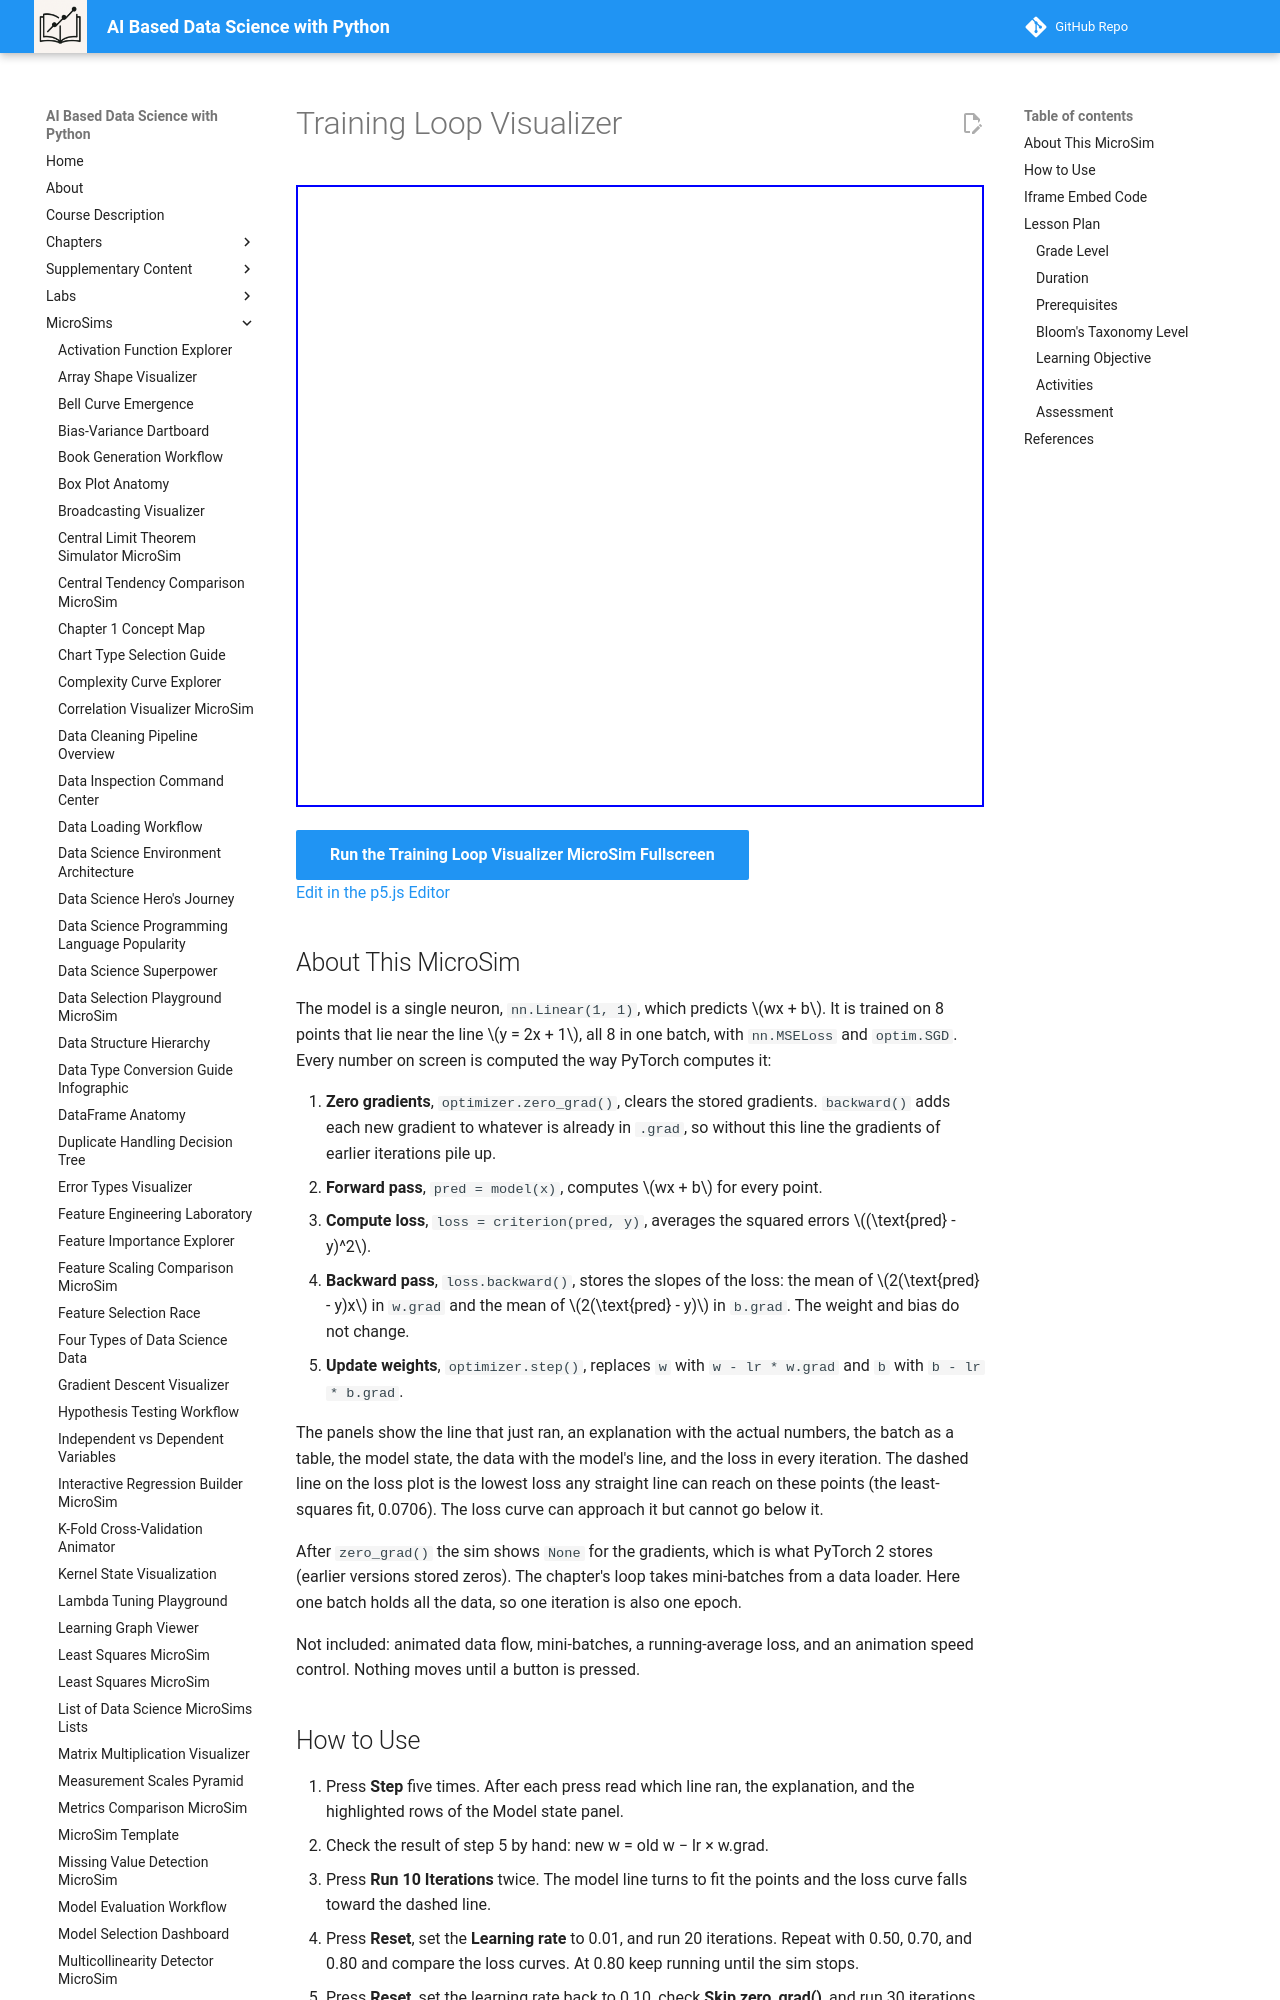

repository: dmccreary/data-science-course · page: sims/training-loop-visualizer/index.html · generator: mkdocs

---
title: Training Loop Visualizer
description: Step through the five lines of a PyTorch training loop on a one-neuron model and watch the weight, bias, gradients, and loss change after each line.
image: /sims/training-loop-visualizer/training-loop-visualizer.png
og:image: /sims/training-loop-visualizer/training-loop-visualizer.png
twitter:image: /sims/training-loop-visualizer/training-loop-visualizer.png
social:
   cards: false
quality_score: 0
---

# Training Loop Visualizer

<iframe src="main.html" height="622" width="100%" scrolling="no"></iframe>

[Run the Training Loop Visualizer MicroSim Fullscreen](./main.html){ .md-button .md-button--primary }
<br/>
[Edit in the p5.js Editor](https://editor.p5js.org/)

## About This MicroSim

The model is a single neuron, `nn.Linear(1, 1)`, which predicts $wx + b$. It is trained on 8 points that lie near the line $y = 2x + 1$, all 8 in one batch, with `nn.MSELoss` and `optim.SGD`. Every number on screen is computed the way PyTorch computes it:

1. **Zero gradients**, `optimizer.zero_grad()`, clears the stored gradients. `backward()` adds each new gradient to whatever is already in `.grad`, so without this line the gradients of earlier iterations pile up.
2. **Forward pass**, `pred = model(x)`, computes $wx + b$ for every point.
3. **Compute loss**, `loss = criterion(pred, y)`, averages the squared errors $(\text{pred} - y)^2$.
4. **Backward pass**, `loss.backward()`, stores the slopes of the loss: the mean of $2(\text{pred} - y)x$ in `w.grad` and the mean of $2(\text{pred} - y)$ in `b.grad`. The weight and bias do not change.
5. **Update weights**, `optimizer.step()`, replaces `w` with `w - lr * w.grad` and `b` with `b - lr * b.grad`.

The panels show the line that just ran, an explanation with the actual numbers, the batch as a table, the model state, the data with the model's line, and the loss in every iteration. The dashed line on the loss plot is the lowest loss any straight line can reach on these points (the least-squares fit, 0.0706). The loss curve can approach it but cannot go below it.

After `zero_grad()` the sim shows `None` for the gradients, which is what PyTorch 2 stores (earlier versions stored zeros). The chapter's loop takes mini-batches from a data loader. Here one batch holds all the data, so one iteration is also one epoch.

Not included: animated data flow, mini-batches, a running-average loss, and an animation speed control. Nothing moves until a button is pressed.
